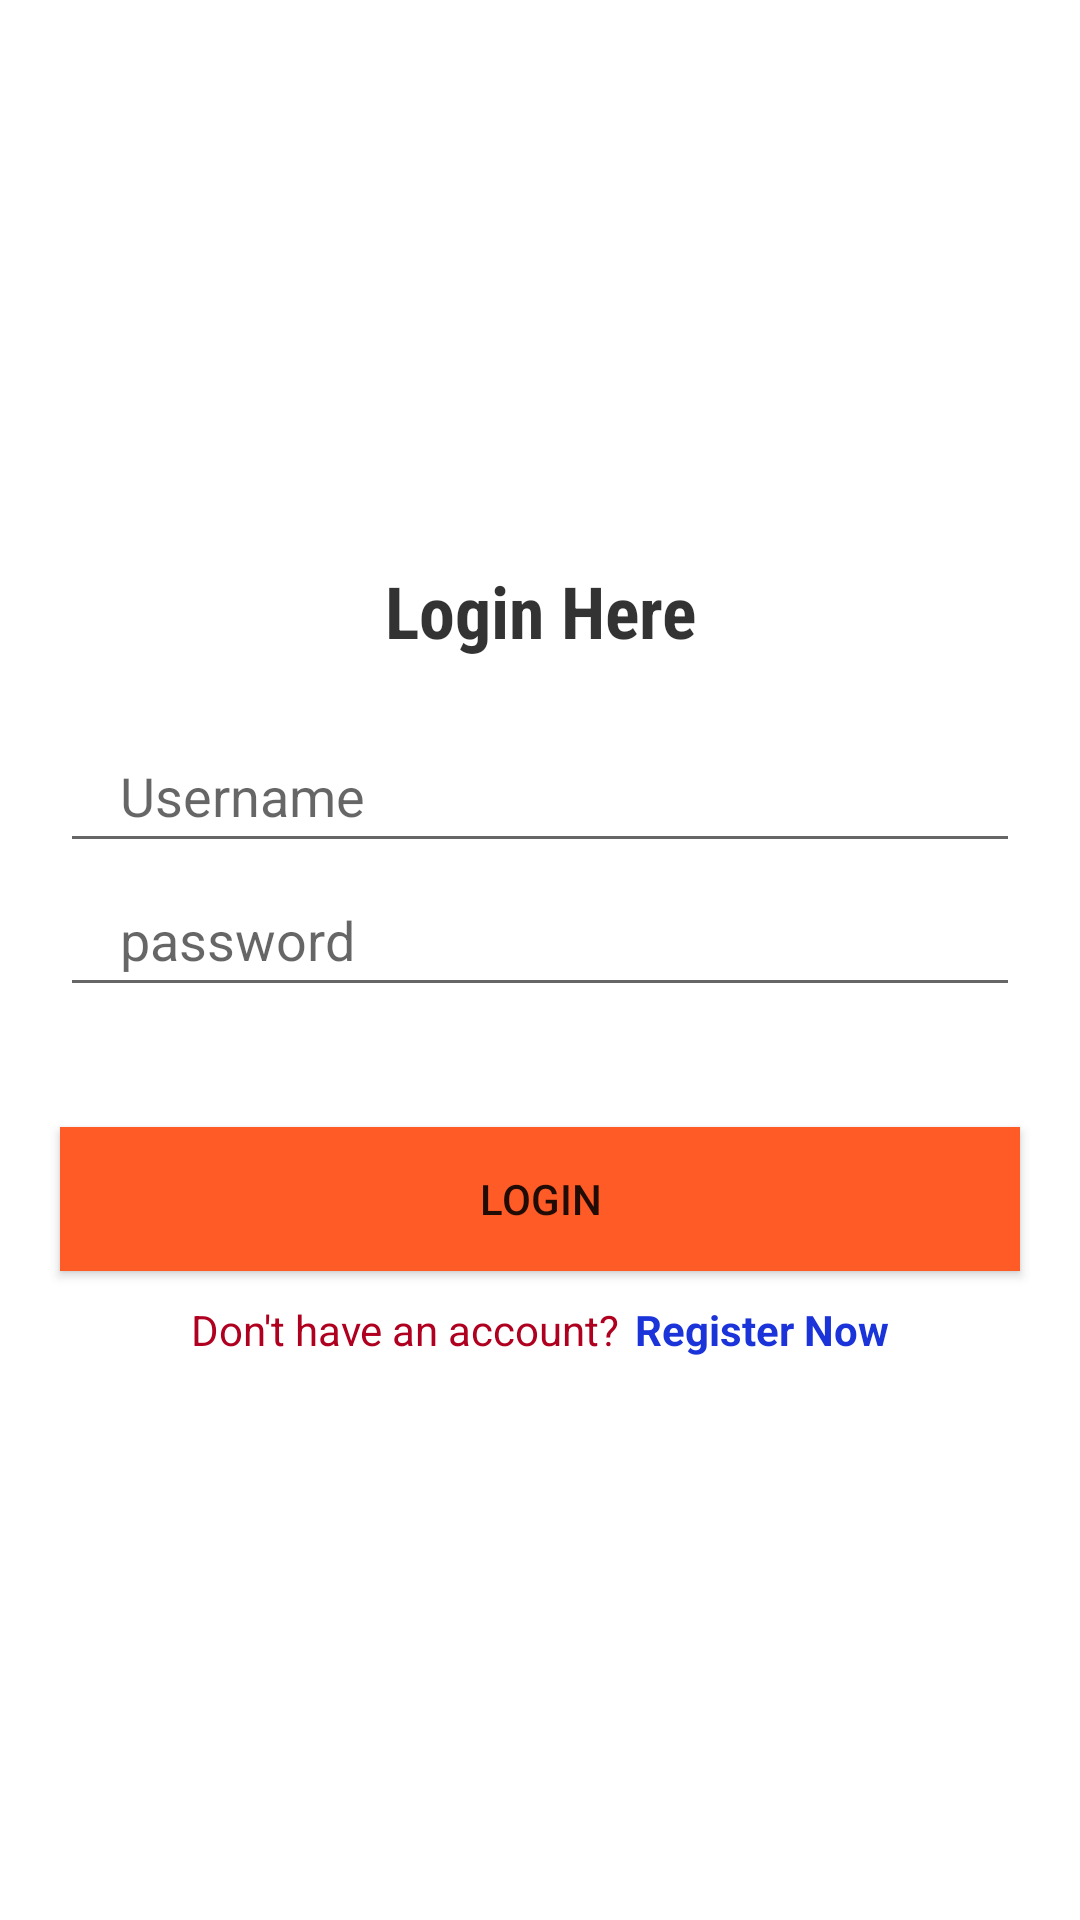

Android layout source for this screen:
<!-- AndroidManifest.xml: application theme Theme.Mighty_Food -->
<!-- res/layout/activity_login.xml -->
<?xml version="1.0" encoding="utf-8"?>
<LinearLayout xmlns:android="http://schemas.android.com/apk/res/android"
    xmlns:app="http://schemas.android.com/apk/res-auto"
    xmlns:tools="http://schemas.android.com/tools"
    android:layout_width="match_parent"
    android:layout_height="match_parent"
    android:gravity="center"
    android:orientation="vertical"
    android:background="@drawable/background_intro"
    tools:context=".Activity.LoginActivity">

    <TextView
        android:layout_width="match_parent"
        android:layout_height="wrap_content"
        android:fontFamily="sans-serif-condensed"
        android:gravity="center"
        android:text="Login Here"
        android:textColor="#CC000000"
        android:textSize="24sp"
        android:textStyle="bold" />

    <EditText
        android:id="@+id/userID"

        android:layout_width="match_parent"
        android:layout_height="wrap_content"
        android:layout_marginStart="20dp"
        android:layout_marginTop="20dp"
        android:layout_marginEnd="20dp"
        android:hint="Username"

        android:inputType="text"
        android:maxLines="1"
        android:minHeight="48dp"
        android:paddingStart="20dp"
        android:paddingEnd="0dp" />

    <EditText
        android:id="@+id/passwordID"
        android:layout_width="match_parent"
        android:layout_height="wrap_content"
        android:layout_marginStart="20dp"
        android:layout_marginEnd="20dp"
        android:hint="password"

        android:inputType="textPassword"
        android:maxLines="1"
        android:minHeight="48dp"
        android:paddingStart="20dp"
        android:paddingEnd="0dp" />

    <androidx.appcompat.widget.AppCompatButton
        android:id="@+id/loginBtn"
        android:layout_width="match_parent"
        android:layout_height="wrap_content"
        android:layout_marginStart="20dp"
        android:layout_marginEnd="20dp"
        android:text="Login"
        android:background="@color/orange"
        android:layout_marginTop="40dp"/>

    <LinearLayout
        android:layout_width="wrap_content"
        android:layout_height="wrap_content"
        android:orientation="horizontal"
        android:layout_gravity="center"
        android:layout_marginTop="10dp">

        <TextView
            android:layout_width="wrap_content"
            android:layout_height="wrap_content"
            android:text="Don't have an account?"
            android:textColor="@color/design_default_color_error" />

        <TextView
            android:id="@+id/registerNowId"
            android:layout_width="wrap_content"
            android:layout_height="wrap_content"
            android:layout_marginStart="5dp"
            android:text="Register Now"
            android:textColor="@color/blue"
            android:textStyle="bold" />

    </LinearLayout>

</LinearLayout>
<!-- resources referenced by this layout -->
<resources>
  <color name="blue">#1B34DA</color>
  <color name="orange">#FF5B27</color>
  <style name="Theme.Mighty_Food" parent="Theme.MaterialComponents.DayNight.NoActionBar">
          
          <item name="colorPrimary">@color/purple_500</item>
          <item name="colorPrimaryVariant">#C0A8EB</item>
          <item name="colorOnPrimary">@color/white</item>
          
          <item name="colorSecondary">@color/teal_200</item>
          <item name="colorSecondaryVariant">@color/teal_700</item>
          <item name="colorOnSecondary">@color/black</item>
          
          <item name="android:statusBarColor" tools:targetApi="l">?attr/colorPrimaryVariant</item>
          
      </style>
  <color name="purple_500">#FF6200EE</color>
  <color name="white">#FFFFFFFF</color>
  <color name="teal_200">#FF03DAC5</color>
  <color name="teal_700">#FF018786</color>
  <color name="black">#FF000000</color>
</resources>
